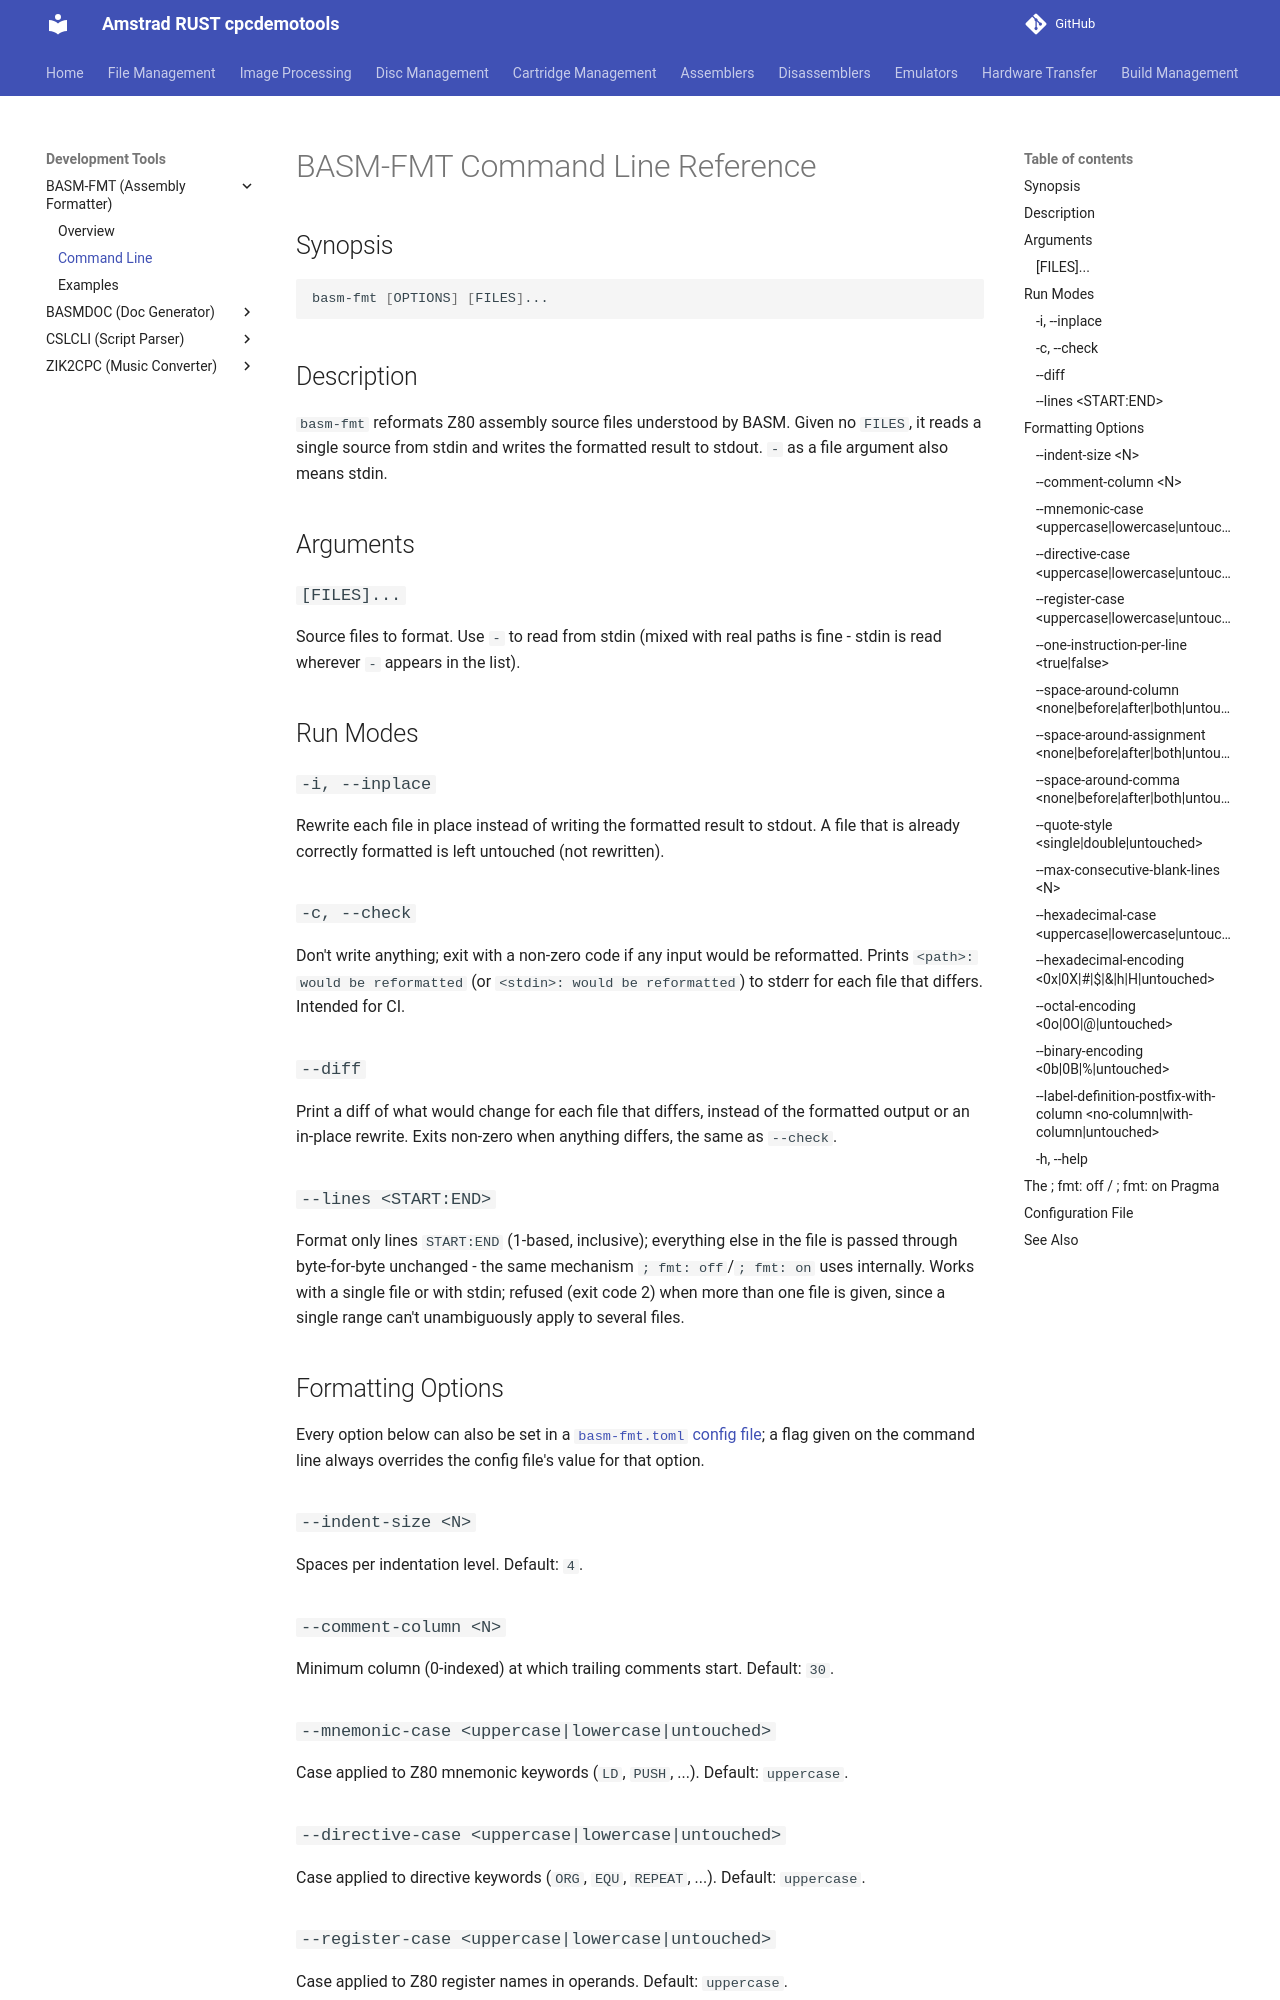

repository: cpcsdk/rust.cpclib · page: basmfmt/cmdline/index.html · generator: mkdocs

# BASM-FMT Command Line Reference

## Synopsis

```bash
basm-fmt [OPTIONS] [FILES]...
```

## Description

`basm-fmt` reformats Z80 assembly source files understood by BASM. Given no `FILES`, it
reads a single source from stdin and writes the formatted result to stdout. `-` as a file
argument also means stdin.

## Arguments

### `[FILES]...`
Source files to format. Use `-` to read from stdin (mixed with real paths is fine - stdin
is read wherever `-` appears in the list).

## Run Modes

### `-i, --inplace`
Rewrite each file in place instead of writing the formatted result to stdout. A file that
is already correctly formatted is left untouched (not rewritten).

### `-c, --check`
Don't write anything; exit with a non-zero code if any input would be reformatted. Prints
`<path>: would be reformatted` (or `<stdin>: would be reformatted`) to stderr for each file
that differs. Intended for CI.

### `--diff`
Print a diff of what would change for each file that differs, instead of the formatted
output or an in-place rewrite. Exits non-zero when anything differs, the same as
`--check`.

### `--lines <START:END>`
Format only lines `START:END` (1-based, inclusive); everything else in the file is passed
through byte-for-byte unchanged - the same mechanism `; fmt: off`/`; fmt: on` uses
internally. Works with a single file or with stdin; refused (exit code 2) when more than
one file is given, since a single range can't unambiguously apply to several files.

## Formatting Options

Every option below can also be set in a [`basm-fmt.toml` config file](#configuration-file);
a flag given on the command line always overrides the config file's value for that option.

### `--indent-size <N>`
Spaces per indentation level. Default: `4`.

### `--comment-column <N>`
Minimum column (0-indexed) at which trailing comments start. Default: `30`.

### `--mnemonic-case <uppercase|lowercase|untouched>`
Case applied to Z80 mnemonic keywords (`LD`, `PUSH`, ...). Default: `uppercase`.

### `--directive-case <uppercase|lowercase|untouched>`
Case applied to directive keywords (`ORG`, `EQU`, `REPEAT`, ...). Default: `uppercase`.

### `--register-case <uppercase|lowercase|untouched>`
Case applied to Z80 register names in operands. Default: `uppercase`.

### `--one-instruction-per-line <true|false>`
Split multiple instructions sharing one physical source line (`nop:nop:nop`) onto separate
output lines. Default: `true`.
